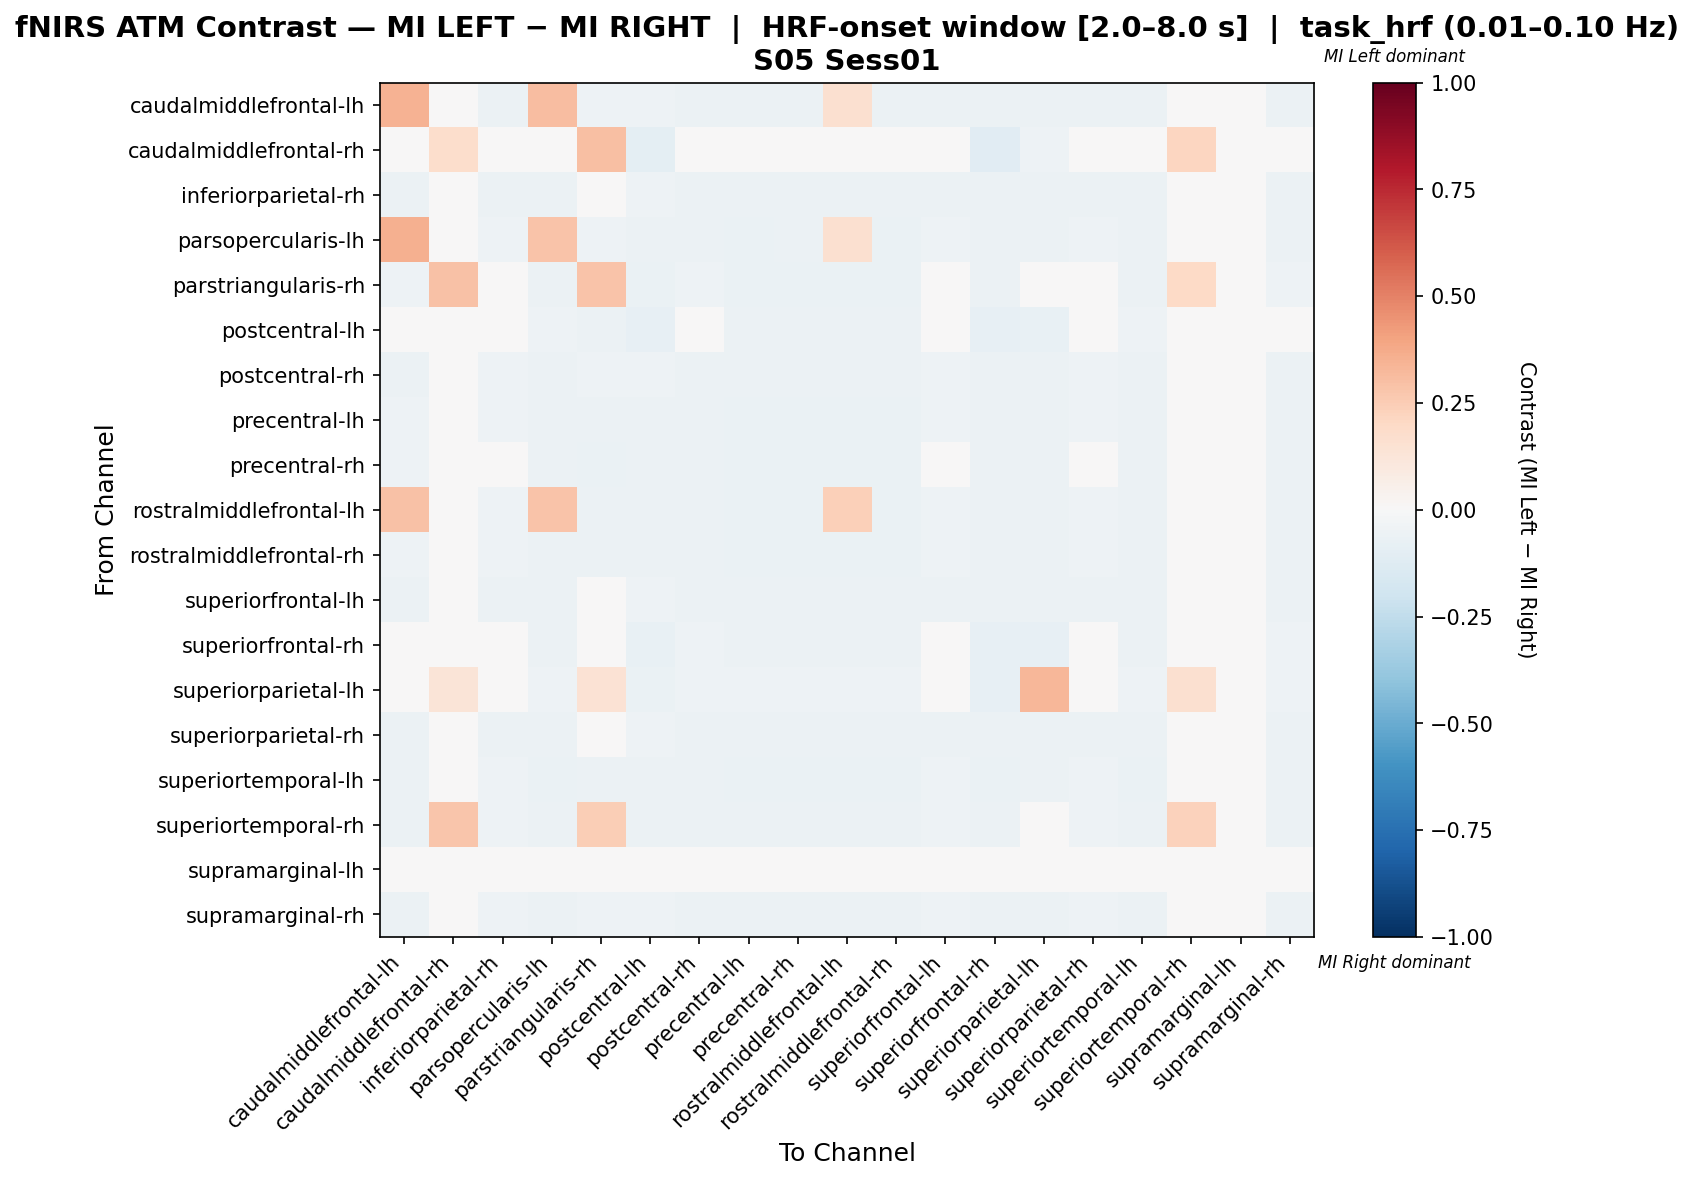

Values plotted in this chart, from the file beside it:
, caudalmiddlefrontal-lh, caudalmiddlefrontal-rh, inferiorparietal-rh, parsopercularis-lh, parstriangularis-rh, postcentral-lh, postcentral-rh, precentral-lh, precentral-rh, rostralmiddlefrontal-lh, rostralmiddlefrontal-rh, superiorfrontal-lh, superiorfrontal-rh, superiorparietal-lh, superiorparietal-rh, superiortemporal-lh, superiortemporal-rh, supramarginal-lh, supramarginal-rh
caudalmiddlefrontal-lh, 0.3489, -0.0195, -0.05571, 0.3091, -0.05014, -0.05292, -0.06128, -0.06128, -0.0585, 0.1609, -0.06128, -0.05571, -0.06128, -0.06128, -0.05571, -0.06128, -0.04178, 0.0, -0.06128
caudalmiddlefrontal-rh, -0.03352, 0.1729, -0.02793, -0.03911, 0.3018, -0.09497, -0.03911, -0.03911, -0.03911, -0.03911, -0.03911, -0.02793, -0.1117, -0.05434, -0.02793, -0.03911, 0.2165, 0.0, -0.03911
inferiorparietal-rh, -0.06052, -0.02017, -0.05764, -0.06052, -0.04899, -0.05187, -0.06052, -0.06052, -0.05764, -0.06052, -0.06052, -0.05764, -0.06052, -0.06052, -0.05764, -0.06052, -0.04323, 0.0, -0.06052
parsopercularis-lh, 0.3537, -0.0179, -0.05115, 0.2885, -0.05371, -0.05627, -0.05627, -0.06394, -0.06138, 0.1583, -0.06394, -0.05115, -0.06138, -0.05627, -0.05115, -0.06138, -0.03836, 0.0, -0.05627
parstriangularis-rh, -0.05031, 0.2891, -0.04717, -0.05975, 0.2864, -0.06289, -0.05346, -0.06604, -0.06918, -0.06289, -0.06918, -0.04717, -0.05975, 0.03543, -0.04717, -0.05975, 0.1973, 0.0, -0.05346
postcentral-lh, -0.04595, -0.04595, -0.04324, -0.05405, -0.05946, -0.08108, -0.04865, -0.05946, -0.05946, -0.05676, -0.05946, -0.04324, -0.08108, -0.07568, -0.04324, -0.05405, -0.04054, 0.0, -0.04865
postcentral-rh, -0.05707, -0.01902, -0.05435, -0.0625, -0.05163, -0.05435, -0.05978, -0.0625, -0.05978, -0.0625, -0.0625, -0.05435, -0.0625, -0.05978, -0.05435, -0.0625, -0.04076, 0.0, -0.05978
precentral-lh, -0.05385, -0.01795, -0.05128, -0.06154, -0.05897, -0.05641, -0.05641, -0.06667, -0.06667, -0.0641, -0.06923, -0.05128, -0.06154, -0.05641, -0.05128, -0.06154, -0.03846, 0.0, -0.05641
precentral-rh, -0.05234, -0.01928, -0.04959, -0.06061, -0.06336, -0.06061, -0.0551, -0.06612, -0.06887, -0.06336, -0.06887, -0.04959, -0.06061, -0.0551, -0.04959, -0.06061, -0.04132, 0.0, -0.0551
rostralmiddlefrontal-lh, 0.2957, -0.01809, -0.05168, 0.288, -0.05685, -0.05685, -0.05685, -0.06718, -0.0646, 0.2354, -0.06718, -0.05168, -0.06202, -0.05685, -0.05168, -0.06202, -0.03876, 0.0, -0.05685
rostralmiddlefrontal-rh, -0.05385, -0.01795, -0.05128, -0.06154, -0.05897, -0.05641, -0.05641, -0.06667, -0.06667, -0.0641, -0.06923, -0.05128, -0.06154, -0.05641, -0.05128, -0.06154, -0.03846, 0.0, -0.05641
superiorfrontal-lh, -0.06052, -0.02017, -0.05764, -0.06052, -0.04899, -0.05187, -0.06052, -0.06052, -0.05764, -0.06052, -0.06052, -0.05764, -0.06052, -0.06052, -0.05764, -0.06052, -0.04323, 0.0, -0.06052
superiorfrontal-rh, -0.04872, -0.0464, -0.0464, -0.05568, -0.04872, -0.07425, -0.05104, -0.058, -0.05568, -0.058, -0.058, -0.0464, -0.08353, -0.08121, -0.0464, -0.05568, -0.0348, 0.0, -0.05104
superiorparietal-lh, -0.04907, 0.1316, -0.04673, -0.05374, 0.1479, -0.07009, -0.0514, -0.05374, -0.0514, -0.05374, -0.05374, -0.04673, -0.08411, 0.3296, -0.04673, -0.05374, 0.1573, 0.0, -0.0514
superiorparietal-rh, -0.06052, -0.02017, -0.05764, -0.06052, -0.04899, -0.05187, -0.06052, -0.06052, -0.05764, -0.06052, -0.06052, -0.05764, -0.06052, -0.06052, -0.05764, -0.06052, -0.04323, 0.0, -0.06052
superiortemporal-lh, -0.05483, -0.01828, -0.05222, -0.06266, -0.05483, -0.05744, -0.05744, -0.06527, -0.06266, -0.06527, -0.06527, -0.05222, -0.06266, -0.05744, -0.05222, -0.06266, -0.03916, 0.0, -0.05744
superiortemporal-rh, -0.05512, 0.2801, -0.05118, -0.05906, 0.2486, -0.05906, -0.05906, -0.05906, -0.05906, -0.05906, -0.05906, -0.05118, -0.05906, 0.04351, -0.05118, -0.05906, 0.2269, 0.0, -0.05906
supramarginal-lh, 0.0, 0.0, 0.0, 0.0, 0.0, 0.0, 0.0, 0.0, 0.0, 0.0, 0.0, 0.0, 0.0, 0.0, 0.0, 0.0, 0.0, 0.0, 0.0
supramarginal-rh, -0.05707, -0.01902, -0.05435, -0.0625, -0.05163, -0.05435, -0.05978, -0.0625, -0.05978, -0.0625, -0.0625, -0.05435, -0.0625, -0.05978, -0.05435, -0.0625, -0.04076, 0.0, -0.05978
